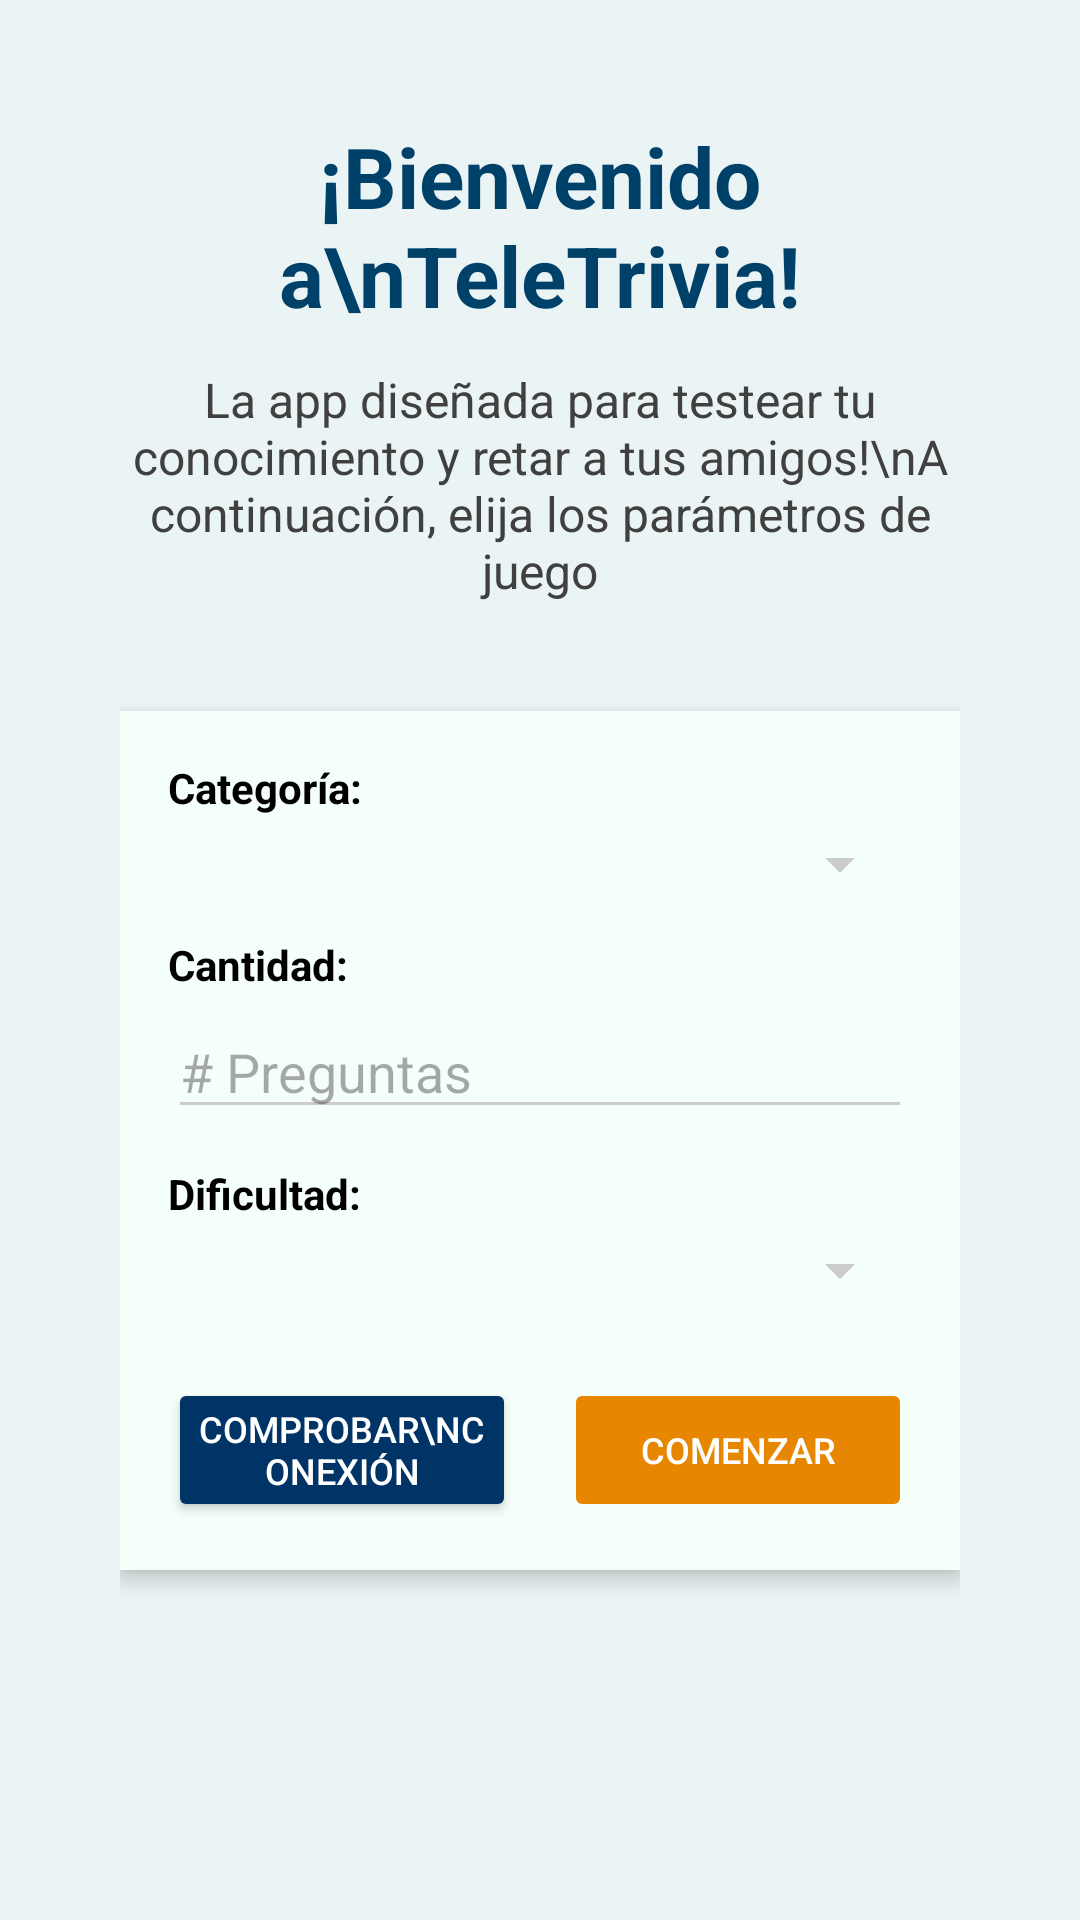

Reconstruct the res/layout file that produces this screen, plus the resources it refers to.
<!-- AndroidManifest.xml: application theme Theme.Lab3_20210795 -->
<!-- res/layout/activity_main.xml -->
<?xml version="1.0" encoding="utf-8"?>
<ScrollView xmlns:android="http://schemas.android.com/apk/res/android"
    android:id="@+id/main"
    android:layout_width="match_parent"
    android:layout_height="match_parent"
    android:background="#EAF4F4"
    android:padding="16dp">

    <LinearLayout
        android:layout_width="match_parent"
        android:layout_height="wrap_content"
        android:orientation="vertical"
        android:gravity="center_horizontal"
        android:padding="24dp">

        
        <TextView
            android:id="@+id/tvTitulo"
            android:layout_width="wrap_content"
            android:layout_height="wrap_content"
            android:text="¡Bienvenido a\nTeleTrivia!"
            android:textAlignment="center"
            android:textColor="#00416A"
            android:textSize="28sp"
            android:textStyle="bold"
            android:gravity="center"
            android:layout_marginBottom="12dp"/>

        
        <TextView
            android:id="@+id/tvSubtitulo"
            android:layout_width="wrap_content"
            android:layout_height="wrap_content"
            android:text="La app diseñada para testear tu conocimiento y retar a tus amigos!\nA continuación, elija los parámetros de juego"
            android:textAlignment="center"
            android:textColor="#404040"
            android:textSize="16sp"
            android:gravity="center"
            android:layout_marginBottom="24dp"/>

        
        <LinearLayout
            android:layout_width="match_parent"
            android:layout_height="wrap_content"
            android:orientation="vertical"
            android:background="#F5FFFA"
            android:padding="16dp"
            android:layout_marginTop="12dp"
            android:elevation="4dp"
            android:backgroundTint="#F5FFFA"
            android:layout_marginBottom="24dp"
            android:backgroundTintMode="src_in"
            android:clipToOutline="true">

            
            <TextView
                android:layout_width="wrap_content"
                android:layout_height="wrap_content"
                android:text="Categoría:"
                android:textStyle="bold"
                android:textColor="#000000"
                android:layout_marginBottom="4dp"/>

            <Spinner
                android:id="@+id/spinnerCategoria"
                android:layout_width="match_parent"
                android:layout_height="wrap_content"
                android:layout_marginBottom="12dp"
                android:backgroundTint="#CCCCCC"/>

            
            <TextView
                android:layout_width="wrap_content"
                android:layout_height="wrap_content"
                android:text="Cantidad:"
                android:textStyle="bold"
                android:textColor="#000000"
                android:layout_marginBottom="4dp"/>

            <EditText
                android:id="@+id/editTextCantidad"
                android:layout_width="match_parent"
                android:layout_height="wrap_content"
                android:hint="# Preguntas"
                android:inputType="number"
                android:backgroundTint="#CCCCCC"
                android:layout_marginBottom="12dp"/>

            
            <TextView
                android:layout_width="wrap_content"
                android:layout_height="wrap_content"
                android:text="Dificultad:"
                android:textStyle="bold"
                android:textColor="#000000"
                android:layout_marginBottom="4dp"/>

            <Spinner
                android:id="@+id/spinnerDificultad"
                android:layout_width="match_parent"
                android:layout_height="wrap_content"
                android:backgroundTint="#CCCCCC"
                android:layout_marginBottom="16dp"/>

            
            <LinearLayout
                android:layout_width="match_parent"
                android:layout_height="wrap_content"
                android:orientation="horizontal"
                android:gravity="center"
                android:weightSum="2"
                android:layout_marginTop="8dp">

                <Button
                    android:id="@+id/btnComprobarConexion"
                    android:layout_width="0dp"
                    android:layout_height="wrap_content"
                    android:layout_weight="1"
                    android:text="Comprobar\nConexión"
                    android:backgroundTint="#003366"
                    android:textColor="#FFFFFF"
                    android:gravity="center"
                    android:padding="8dp"
                    android:textSize="12sp"/>

                <Space
                    android:layout_width="16dp"
                    android:layout_height="wrap_content" />

                <Button
                    android:id="@+id/btnComenzar"
                    android:layout_width="0dp"
                    android:layout_height="wrap_content"
                    android:layout_weight="1"
                    android:text="Comenzar"
                    android:backgroundTint="#E78600"
                    android:textColor="#FFFFFF"
                    android:enabled="false"
                    android:gravity="center"
                    android:padding="8dp"
                    android:textSize="12sp"/>
            </LinearLayout>

        </LinearLayout>

    </LinearLayout>
</ScrollView>
<!-- resources referenced by this layout -->
<resources>
  <style name="Theme.Lab3_20210795" parent="Base.Theme.Lab3_20210795" />
  <style name="Base.Theme.Lab3_20210795" parent="Theme.Material3.DayNight.NoActionBar">
          
          
      </style>
</resources>
